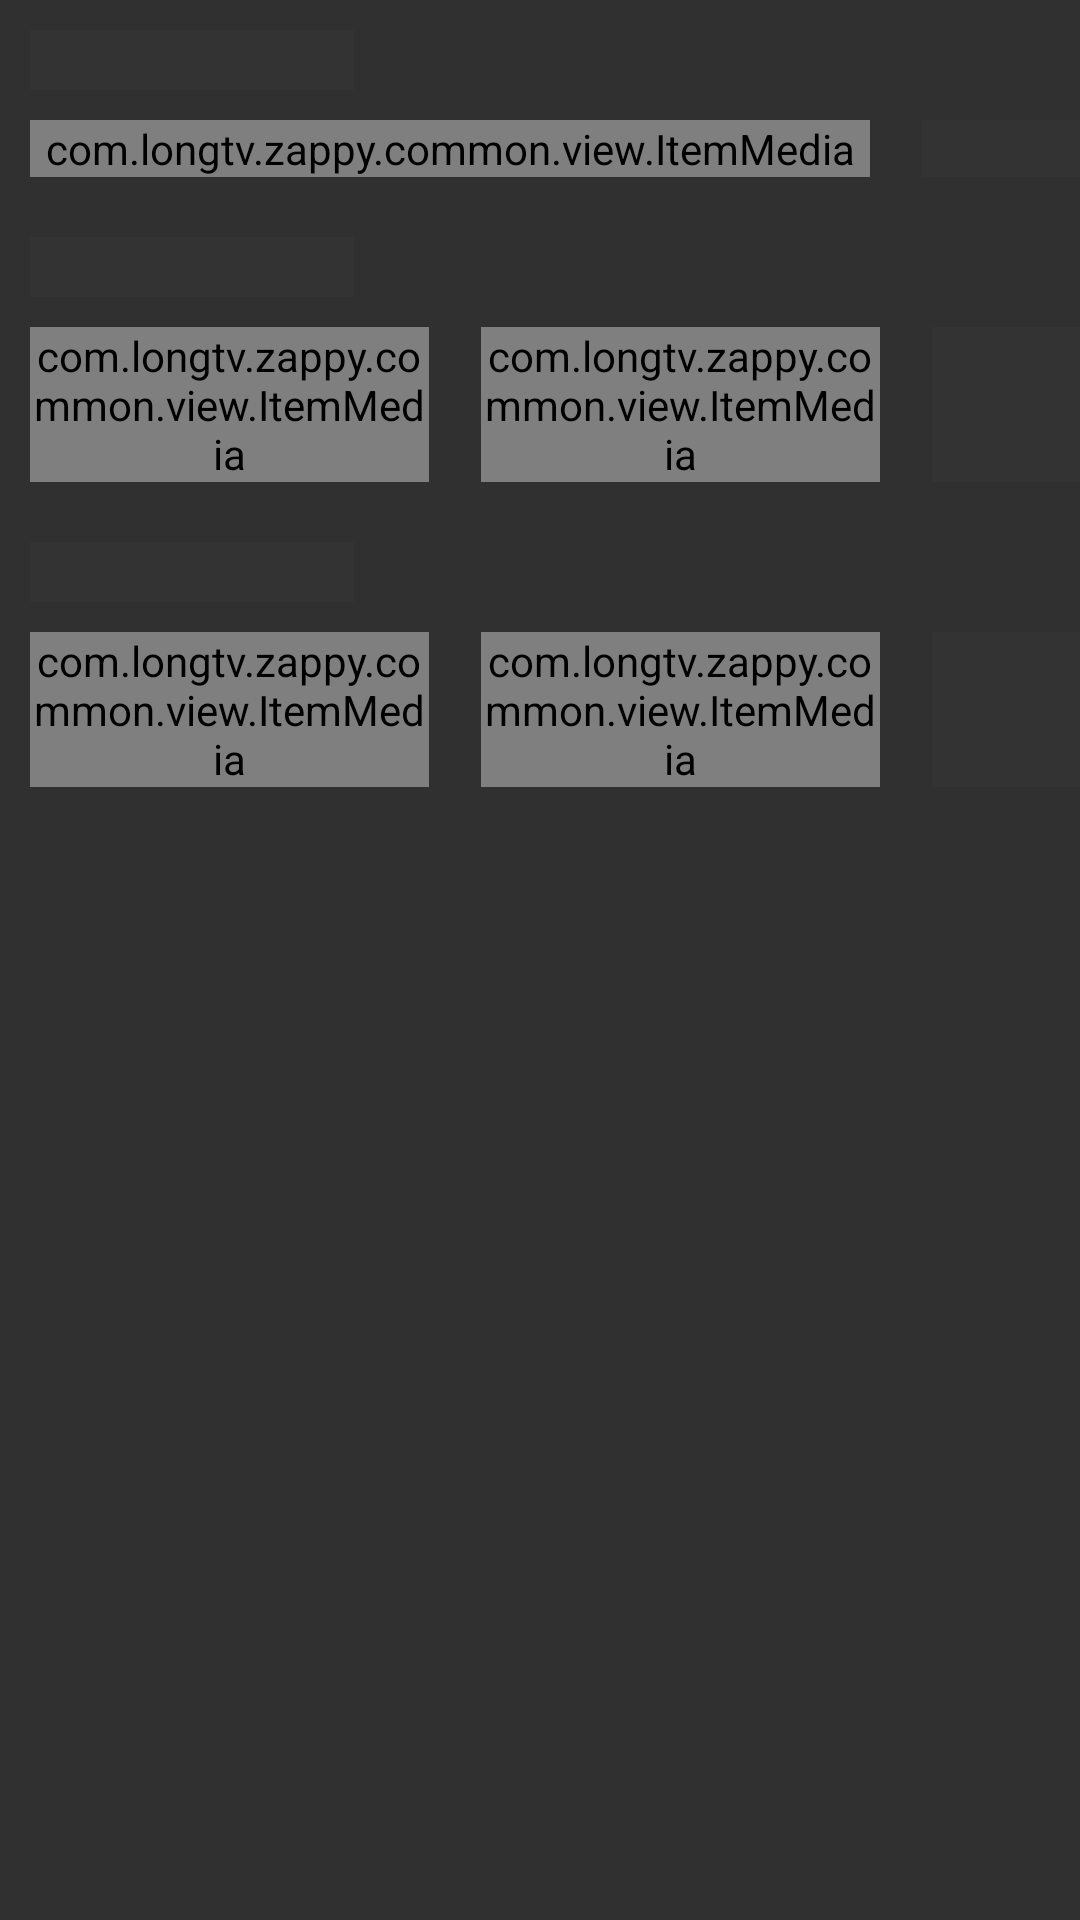

The Android layout XML behind this screen, and the referenced resources:
<!-- AndroidManifest.xml: application theme Theme.Zappy -->
<!-- res/layout/shimmer_layout_home.xml -->
<?xml version="1.0" encoding="utf-8"?>
<androidx.constraintlayout.widget.ConstraintLayout xmlns:android="http://schemas.android.com/apk/res/android"
    android:layout_width="match_parent"
    android:layout_height="match_parent"
    xmlns:app="http://schemas.android.com/apk/res-auto">

    <LinearLayout
        android:id="@+id/tv_tt"
        app:layout_constraintTop_toTopOf="parent"
        app:layout_constraintStart_toStartOf="parent"
        app:layout_constraintWidth_percent="0.3"
        android:background="#333333"
        android:layout_width="0dp"
        android:layout_height="20dp"
        android:layout_margin="10dp"
        android:orientation="horizontal" />

    <LinearLayout
        android:id="@+id/shimmer_listening"
        android:layout_width="match_parent"
        android:layout_height="wrap_content"
        app:layout_constraintTop_toBottomOf="@+id/tv_tt"
        app:layout_constraintStart_toStartOf="parent"
        android:paddingVertical="10dp"
        android:paddingLeft="10dp"
        android:weightSum="10"
        android:orientation="horizontal">

        <LinearLayout
            android:layout_width="0dp"
            android:layout_weight="8"
            android:layout_height="wrap_content">
            <com.longtv.zappy.common.view.ItemMedia
                android:layout_width="match_parent"
                android:layout_height="wrap_content"
                android:background="#333333"/>
        </LinearLayout>

        <LinearLayout
            android:layout_width="0dp"
            android:layout_weight="0.5"
            android:layout_height="wrap_content"/>

        <LinearLayout
            android:layout_width="0dp"
            android:layout_weight="1.5"
            android:background="#333333"
            android:layout_height="match_parent">
        </LinearLayout>

    </LinearLayout>

    <LinearLayout
        android:id="@+id/tv_tt1"
        app:layout_constraintTop_toBottomOf="@id/shimmer_listening"
        app:layout_constraintStart_toStartOf="parent"
        app:layout_constraintWidth_percent="0.3"
        android:background="#333333"
        android:layout_width="0dp"
        android:layout_height="20dp"
        android:layout_margin="10dp"
        android:orientation="horizontal" />

    <LinearLayout
        android:id="@+id/shimmer_content"
        android:layout_width="match_parent"
        android:layout_height="wrap_content"
        app:layout_constraintTop_toBottomOf="@+id/tv_tt1"
        app:layout_constraintStart_toStartOf="parent"
        android:paddingVertical="10dp"
        android:paddingLeft="10dp"
        android:weightSum="10"
        android:orientation="horizontal">

        <LinearLayout
            android:layout_width="0dp"
            android:layout_weight="3.8"
            android:layout_height="wrap_content">
            <com.longtv.zappy.common.view.ItemMedia
                android:layout_width="match_parent"
                android:layout_height="wrap_content"
                android:background="#333333"/>
        </LinearLayout>

        <LinearLayout
            android:layout_width="0dp"
            android:layout_weight="0.5"
            android:layout_height="wrap_content"/>
        <LinearLayout
            android:layout_width="0dp"
            android:layout_weight="3.8"
            android:layout_height="wrap_content">
            <com.longtv.zappy.common.view.ItemMedia
                android:layout_width="match_parent"
                android:layout_height="wrap_content"
                android:background="#333333"/>
        </LinearLayout>
        <LinearLayout
            android:layout_width="0dp"
            android:layout_weight="0.5"
            android:layout_height="wrap_content"/>
        <LinearLayout
            android:layout_width="0dp"
            android:layout_weight="1.5"
            android:background="#333333"
            android:layout_height="match_parent">
        </LinearLayout>

    </LinearLayout>
    <LinearLayout
        android:id="@+id/tv_tt2"
        app:layout_constraintTop_toBottomOf="@id/shimmer_content"
        app:layout_constraintStart_toStartOf="parent"
        app:layout_constraintWidth_percent="0.3"
        android:background="#333333"
        android:layout_width="0dp"
        android:layout_height="20dp"
        android:layout_margin="10dp"
        android:orientation="horizontal" />

    <LinearLayout
        android:layout_width="match_parent"
        android:layout_height="wrap_content"
        app:layout_constraintTop_toBottomOf="@+id/tv_tt2"
        app:layout_constraintStart_toStartOf="parent"
        android:paddingVertical="10dp"
        android:paddingLeft="10dp"
        android:weightSum="10"
        android:orientation="horizontal">

        <LinearLayout
            android:layout_width="0dp"
            android:layout_weight="3.8"
            android:layout_height="wrap_content">
            <com.longtv.zappy.common.view.ItemMedia
                android:layout_width="match_parent"
                android:layout_height="wrap_content"
                android:background="#333333"/>
        </LinearLayout>

        <LinearLayout
            android:layout_width="0dp"
            android:layout_weight="0.5"
            android:layout_height="wrap_content"/>
        <LinearLayout
            android:layout_width="0dp"
            android:layout_weight="3.8"
            android:layout_height="wrap_content">
            <com.longtv.zappy.common.view.ItemMedia
                android:layout_width="match_parent"
                android:layout_height="wrap_content"
                android:background="#333333"/>
        </LinearLayout>
        <LinearLayout
            android:layout_width="0dp"
            android:layout_weight="0.5"
            android:layout_height="wrap_content"/>
        <LinearLayout
            android:layout_width="0dp"
            android:layout_weight="1.5"
            android:background="#333333"
            android:layout_height="match_parent">
        </LinearLayout>

    </LinearLayout>
</androidx.constraintlayout.widget.ConstraintLayout>
<!-- resources referenced by this layout -->
<resources>
  <style name="Theme.Zappy" parent="Base.Theme.Zappy" />
  <style name="Base.Theme.Zappy" parent="Theme.AppCompat">
          <item name="windowNoTitle">true</item>
          <item name="windowActionBar">false</item>
          <item name="colorPrimaryVariant">@color/black</item>
          <item name="colorOnPrimary">@color/white</item>
          
          <item name="colorOnSecondary">@color/black</item>
          
          <item name="android:statusBarColor" tools:targetApi="l">?attr/colorPrimaryVariant</item>
      </style>
  <color name="black">#FF000000</color>
  <color name="white">#FFFFFFFF</color>
</resources>
